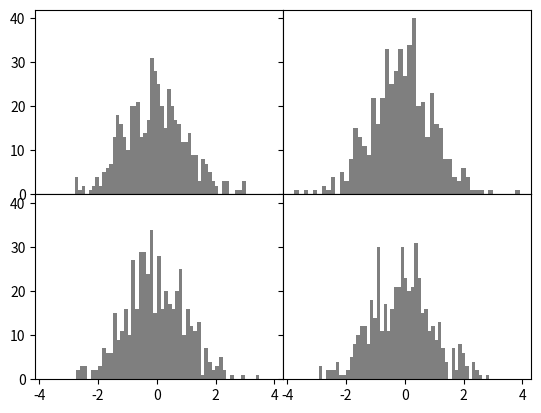

Generate this figure with matplotlib:
import matplotlib.pyplot as plt
from numpy.random import randn
fig, axes = plt.subplots(2, 2, sharex=True, sharey=True)
for i in range(2):
	for j in range(2):
		axes[i, j].hist(randn(500), bins=50, color='k', alpha=0.5)
plt.subplots_adjust(wspace=0, hspace=0)